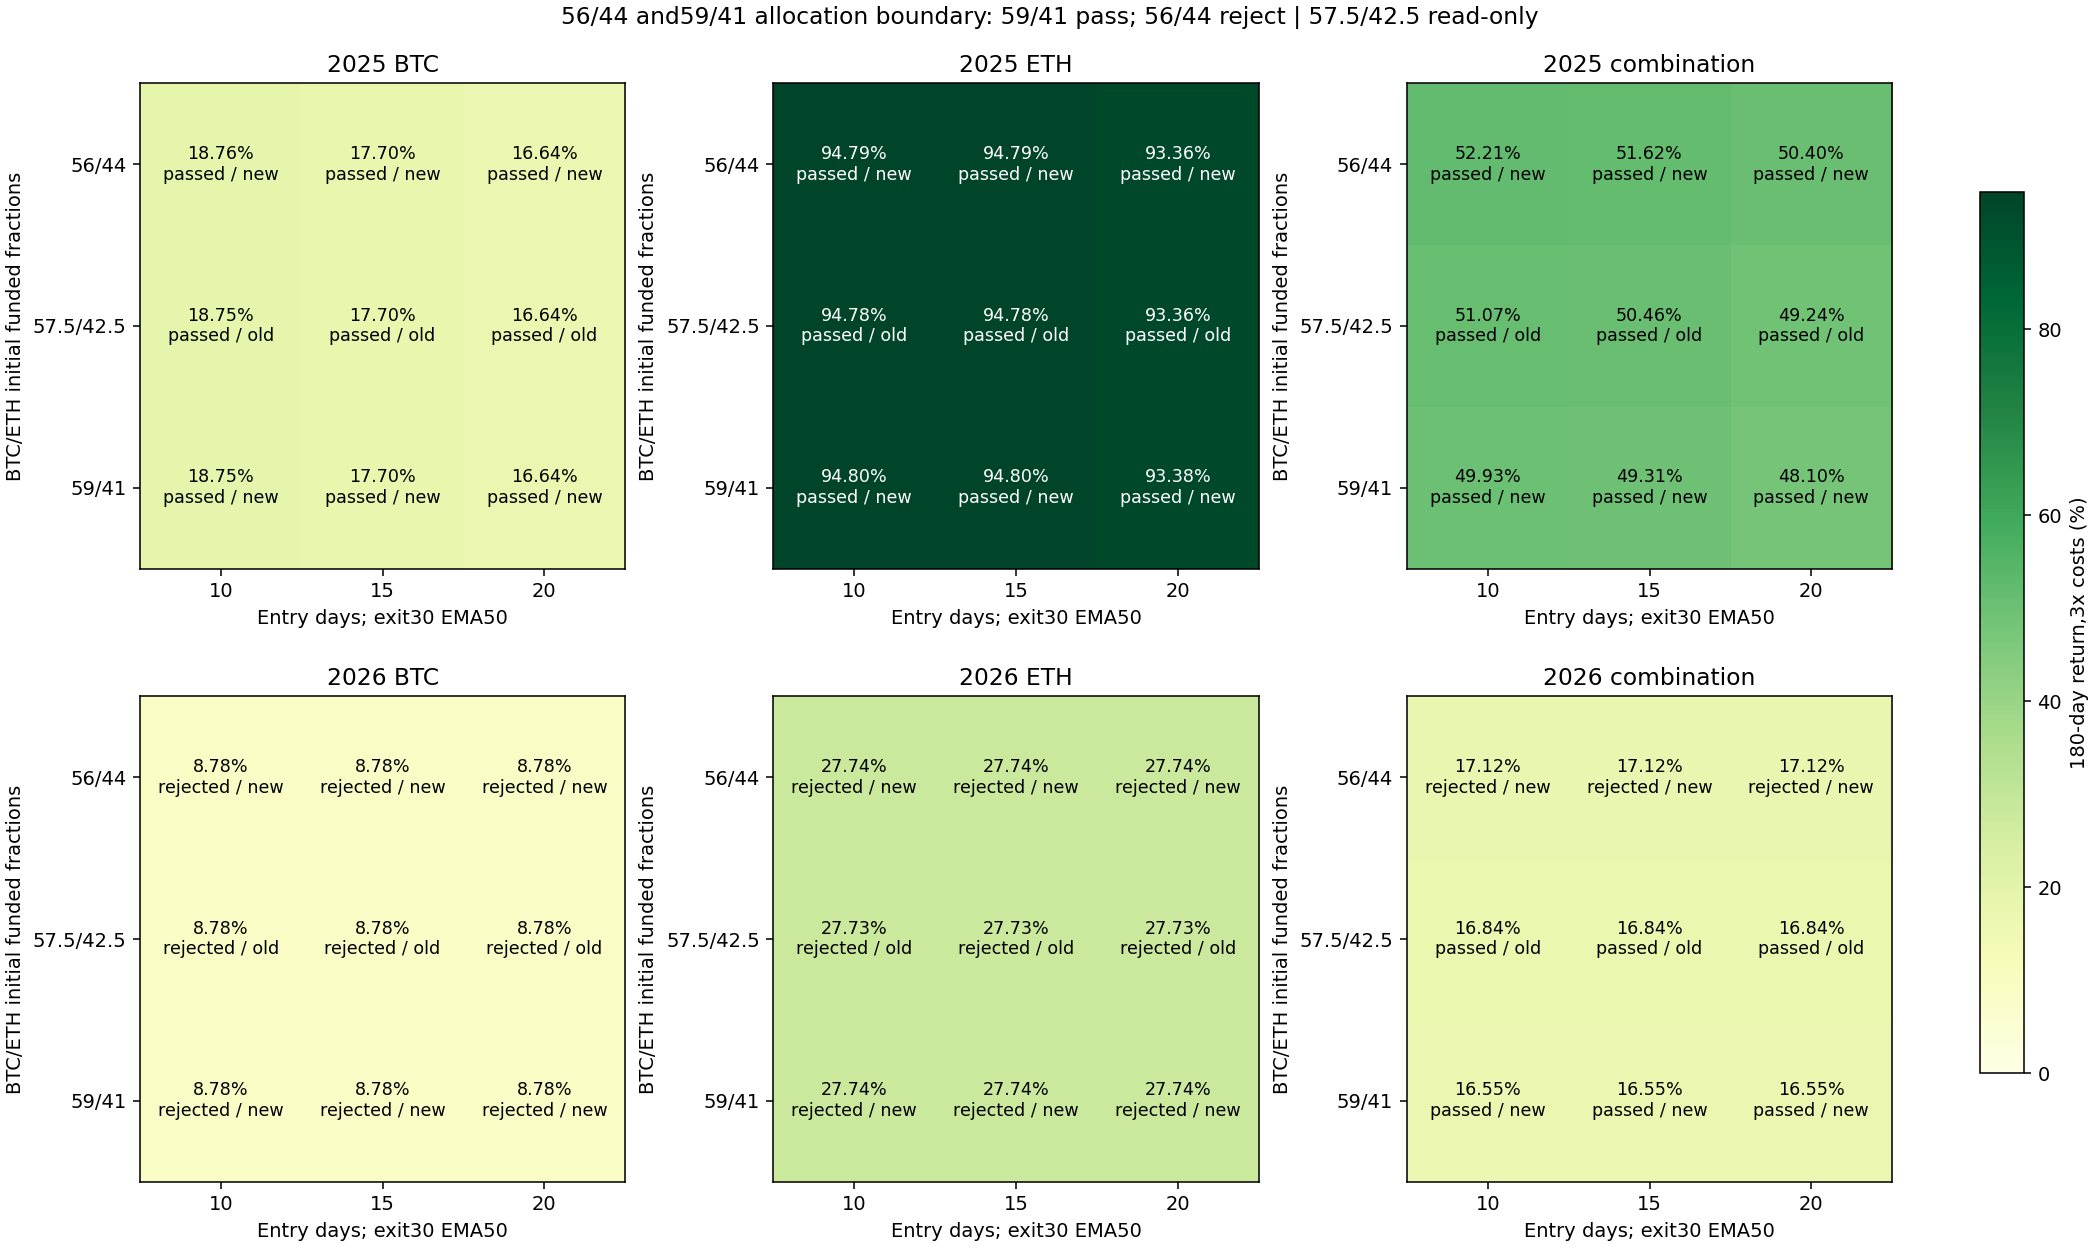

Values plotted in this chart, from the file beside it:
config, year, is_new, role, asset, entry_days, BTC_initial_weight, capital_usdt, cost, net_return_pct, minute_DD_pct, daily_DD_pct, Sharpe365, Calmar, positive_folds1, round_trips, cost_pct, first_five_folds_return_pct, last_fold_return_pct, status
filtered_alloc_2025_BTC_e10_s50_c1120, 2025, True, component, BTC, 10, 0.56, 1120, 1, 20.63, 12.13, 11.26, 1.585, 3.817, 4, 3, 0.9042, 26.41, -4.568, passed
filtered_alloc_2025_BTC_e10_s50_c1120, 2025, True, component, BTC, 10, 0.56, 1120, 2, 19.7, 12.18, 11.5, 1.527, 3.61, 4, 3, 1.802, 25.92, -4.94, passed
filtered_alloc_2025_BTC_e10_s50_c1120, 2025, True, component, BTC, 10, 0.56, 1120, 3, 18.76, 12.41, 11.73, 1.468, 3.36, 4, 3, 2.691, 25.42, -5.314, passed
filtered_alloc_2025_BTC_e10_s50_c1150, 2025, False, component, BTC, 10, 0.575, 1150, 1, 20.64, 12.13, 11.27, 1.585, 3.817, 4, 3, 0.9046, 26.41, -4.567, passed
filtered_alloc_2025_BTC_e10_s50_c1150, 2025, False, component, BTC, 10, 0.575, 1150, 2, 19.69, 12.18, 11.5, 1.527, 3.61, 4, 3, 1.802, 25.91, -4.94, passed
filtered_alloc_2025_BTC_e10_s50_c1150, 2025, False, component, BTC, 10, 0.575, 1150, 3, 18.75, 12.41, 11.73, 1.468, 3.36, 4, 3, 2.691, 25.42, -5.312, passed
filtered_alloc_2025_BTC_e10_s50_c1180, 2025, True, component, BTC, 10, 0.59, 1180, 1, 20.64, 12.13, 11.27, 1.585, 3.817, 4, 3, 0.9046, 26.41, -4.567, passed
filtered_alloc_2025_BTC_e10_s50_c1180, 2025, True, component, BTC, 10, 0.59, 1180, 2, 19.69, 12.18, 11.5, 1.527, 3.61, 4, 3, 1.802, 25.91, -4.941, passed
filtered_alloc_2025_BTC_e10_s50_c1180, 2025, True, component, BTC, 10, 0.59, 1180, 3, 18.75, 12.41, 11.73, 1.468, 3.36, 4, 3, 2.691, 25.42, -5.313, passed
filtered_alloc_2025_BTC_e15_s50_c1120, 2025, True, component, BTC, 15, 0.56, 1120, 1, 19.56, 12.73, 12.05, 1.517, 3.428, 4, 3, 0.8998, 25.28, -4.566, passed
filtered_alloc_2025_BTC_e15_s50_c1120, 2025, True, component, BTC, 15, 0.56, 1120, 2, 18.63, 12.97, 12.29, 1.459, 3.193, 4, 3, 1.793, 24.8, -4.942, passed
filtered_alloc_2025_BTC_e15_s50_c1120, 2025, True, component, BTC, 15, 0.56, 1120, 3, 17.7, 13.19, 12.51, 1.399, 2.969, 4, 3, 2.678, 24.3, -5.313, passed
filtered_alloc_2025_BTC_e15_s50_c1150, 2025, False, component, BTC, 15, 0.575, 1150, 1, 19.57, 12.74, 12.06, 1.517, 3.428, 4, 3, 0.9001, 25.29, -4.567, passed
filtered_alloc_2025_BTC_e15_s50_c1150, 2025, False, component, BTC, 15, 0.575, 1150, 2, 18.63, 12.96, 12.28, 1.459, 3.193, 4, 3, 1.793, 24.79, -4.94, passed
filtered_alloc_2025_BTC_e15_s50_c1150, 2025, False, component, BTC, 15, 0.575, 1150, 3, 17.7, 13.19, 12.51, 1.399, 2.969, 4, 3, 2.678, 24.3, -5.311, passed
filtered_alloc_2025_BTC_e15_s50_c1180, 2025, True, component, BTC, 15, 0.59, 1180, 1, 19.56, 12.74, 12.06, 1.517, 3.428, 4, 3, 0.9002, 25.29, -4.568, passed
filtered_alloc_2025_BTC_e15_s50_c1180, 2025, True, component, BTC, 15, 0.59, 1180, 2, 18.63, 12.96, 12.28, 1.459, 3.193, 4, 3, 1.793, 24.79, -4.941, passed
filtered_alloc_2025_BTC_e15_s50_c1180, 2025, True, component, BTC, 15, 0.59, 1180, 3, 17.7, 13.19, 12.51, 1.399, 2.969, 4, 3, 2.678, 24.3, -5.313, passed
filtered_alloc_2025_BTC_e20_s50_c1120, 2025, True, component, BTC, 20, 0.56, 1120, 1, 18.48, 12.13, 10.62, 1.47, 3.384, 4, 3, 0.897, 24.61, -4.922, passed
filtered_alloc_2025_BTC_e20_s50_c1120, 2025, True, component, BTC, 20, 0.56, 1120, 2, 17.56, 12.13, 10.86, 1.41, 3.201, 4, 3, 1.786, 24.13, -5.293, passed
filtered_alloc_2025_BTC_e20_s50_c1120, 2025, True, component, BTC, 20, 0.56, 1120, 3, 16.64, 12.13, 11.09, 1.35, 3.021, 4, 3, 2.67, 23.65, -5.666, passed
filtered_alloc_2025_BTC_e20_s50_c1150, 2025, False, component, BTC, 20, 0.575, 1150, 1, 18.49, 12.13, 10.63, 1.47, 3.385, 4, 3, 0.8971, 24.63, -4.923, passed
filtered_alloc_2025_BTC_e20_s50_c1150, 2025, False, component, BTC, 20, 0.575, 1150, 2, 17.56, 12.13, 10.86, 1.41, 3.201, 4, 3, 1.787, 24.13, -5.295, passed
filtered_alloc_2025_BTC_e20_s50_c1150, 2025, False, component, BTC, 20, 0.575, 1150, 3, 16.64, 12.13, 11.09, 1.35, 3.02, 4, 3, 2.669, 23.64, -5.665, passed
filtered_alloc_2025_BTC_e20_s50_c1180, 2025, True, component, BTC, 20, 0.59, 1180, 1, 18.49, 12.13, 10.63, 1.47, 3.384, 4, 3, 0.8971, 24.62, -4.921, passed
filtered_alloc_2025_BTC_e20_s50_c1180, 2025, True, component, BTC, 20, 0.59, 1180, 2, 17.56, 12.13, 10.86, 1.41, 3.201, 4, 3, 1.787, 24.13, -5.293, passed
filtered_alloc_2025_BTC_e20_s50_c1180, 2025, True, component, BTC, 20, 0.59, 1180, 3, 16.64, 12.13, 11.09, 1.35, 3.02, 4, 3, 2.669, 23.64, -5.663, passed
filtered_alloc_2025_ETH_e10_s50_c880, 2025, True, component, ETH, 10, 0.56, 880, 1, 96.85, 19.83, 16.91, 2.771, 14.87, 5, 2, 0.6778, 91.92, 2.569, passed
filtered_alloc_2025_ETH_e10_s50_c880, 2025, True, component, ETH, 10, 0.56, 880, 2, 95.83, 20.04, 17.13, 2.752, 14.51, 5, 2, 1.35, 91.17, 2.435, passed
filtered_alloc_2025_ETH_e10_s50_c880, 2025, True, component, ETH, 10, 0.56, 880, 3, 94.79, 20.25, 17.34, 2.733, 14.15, 5, 2, 2.02, 90.41, 2.3, passed
filtered_alloc_2025_ETH_e10_s50_c850, 2025, False, component, ETH, 10, 0.575, 850, 1, 96.86, 19.83, 16.91, 2.771, 14.87, 5, 2, 0.6779, 91.93, 2.569, passed
filtered_alloc_2025_ETH_e10_s50_c850, 2025, False, component, ETH, 10, 0.575, 850, 2, 95.83, 20.04, 17.13, 2.752, 14.51, 5, 2, 1.35, 91.18, 2.435, passed
filtered_alloc_2025_ETH_e10_s50_c850, 2025, False, component, ETH, 10, 0.575, 850, 3, 94.78, 20.25, 17.34, 2.733, 14.15, 5, 2, 2.019, 90.4, 2.3, passed
filtered_alloc_2025_ETH_e10_s50_c820, 2025, True, component, ETH, 10, 0.59, 820, 1, 96.86, 19.83, 16.91, 2.771, 14.87, 5, 2, 0.6778, 91.92, 2.569, passed
filtered_alloc_2025_ETH_e10_s50_c820, 2025, True, component, ETH, 10, 0.59, 820, 2, 95.81, 20.04, 17.13, 2.752, 14.51, 5, 2, 1.35, 91.16, 2.434, passed
filtered_alloc_2025_ETH_e10_s50_c820, 2025, True, component, ETH, 10, 0.59, 820, 3, 94.8, 20.25, 17.34, 2.734, 14.15, 5, 2, 2.019, 90.42, 2.3, passed
filtered_alloc_2025_ETH_e15_s50_c880, 2025, True, component, ETH, 15, 0.56, 880, 1, 96.85, 19.83, 16.91, 2.771, 14.87, 5, 2, 0.6778, 91.92, 2.569, passed
filtered_alloc_2025_ETH_e15_s50_c880, 2025, True, component, ETH, 15, 0.56, 880, 2, 95.83, 20.04, 17.13, 2.752, 14.51, 5, 2, 1.35, 91.17, 2.435, passed
filtered_alloc_2025_ETH_e15_s50_c880, 2025, True, component, ETH, 15, 0.56, 880, 3, 94.79, 20.25, 17.34, 2.733, 14.15, 5, 2, 2.02, 90.41, 2.3, passed
filtered_alloc_2025_ETH_e15_s50_c850, 2025, False, component, ETH, 15, 0.575, 850, 1, 96.86, 19.83, 16.91, 2.771, 14.87, 5, 2, 0.6779, 91.93, 2.569, passed
filtered_alloc_2025_ETH_e15_s50_c850, 2025, False, component, ETH, 15, 0.575, 850, 2, 95.83, 20.04, 17.13, 2.752, 14.51, 5, 2, 1.35, 91.18, 2.435, passed
filtered_alloc_2025_ETH_e15_s50_c850, 2025, False, component, ETH, 15, 0.575, 850, 3, 94.78, 20.25, 17.34, 2.733, 14.15, 5, 2, 2.019, 90.4, 2.3, passed
filtered_alloc_2025_ETH_e15_s50_c820, 2025, True, component, ETH, 15, 0.59, 820, 1, 96.86, 19.83, 16.91, 2.771, 14.87, 5, 2, 0.6778, 91.92, 2.569, passed
filtered_alloc_2025_ETH_e15_s50_c820, 2025, True, component, ETH, 15, 0.59, 820, 2, 95.81, 20.04, 17.13, 2.752, 14.51, 5, 2, 1.35, 91.16, 2.434, passed
filtered_alloc_2025_ETH_e15_s50_c820, 2025, True, component, ETH, 15, 0.59, 820, 3, 94.8, 20.25, 17.34, 2.734, 14.15, 5, 2, 2.019, 90.42, 2.3, passed
filtered_alloc_2025_ETH_e20_s50_c880, 2025, True, component, ETH, 20, 0.56, 880, 1, 95.41, 20.42, 17.52, 2.743, 14.16, 5, 2, 0.6761, 90.51, 2.569, passed
filtered_alloc_2025_ETH_e20_s50_c880, 2025, True, component, ETH, 20, 0.56, 880, 2, 94.4, 20.63, 17.73, 2.723, 13.82, 5, 2, 1.347, 89.78, 2.435, passed
filtered_alloc_2025_ETH_e20_s50_c880, 2025, True, component, ETH, 20, 0.56, 880, 3, 93.36, 20.83, 17.95, 2.704, 13.48, 5, 2, 2.014, 89.02, 2.3, passed
filtered_alloc_2025_ETH_e20_s50_c850, 2025, False, component, ETH, 20, 0.575, 850, 1, 95.4, 20.41, 17.52, 2.743, 14.16, 5, 2, 0.6761, 90.51, 2.569, passed
filtered_alloc_2025_ETH_e20_s50_c850, 2025, False, component, ETH, 20, 0.575, 850, 2, 94.38, 20.62, 17.73, 2.723, 13.81, 5, 2, 1.346, 89.76, 2.434, passed
filtered_alloc_2025_ETH_e20_s50_c850, 2025, False, component, ETH, 20, 0.575, 850, 3, 93.36, 20.83, 17.95, 2.704, 13.48, 5, 2, 2.014, 89.01, 2.3, passed
filtered_alloc_2025_ETH_e20_s50_c820, 2025, True, component, ETH, 20, 0.59, 820, 1, 95.42, 20.42, 17.52, 2.743, 14.16, 5, 2, 0.6761, 90.53, 2.569, passed
filtered_alloc_2025_ETH_e20_s50_c820, 2025, True, component, ETH, 20, 0.59, 820, 2, 94.38, 20.62, 17.73, 2.723, 13.81, 5, 2, 1.346, 89.76, 2.435, passed
filtered_alloc_2025_ETH_e20_s50_c820, 2025, True, component, ETH, 20, 0.59, 820, 3, 93.38, 20.83, 17.95, 2.704, 13.48, 5, 2, 2.013, 89.03, 2.3, passed
filtered_alloc_2025_combo_e10_s50_btc0.5…, 2025, True, combination, combination, 10, 0.56, 2000, 1, 54.17, 13.6, 12.15, 2.685, 10.33, 4, 5, 0.8046, 55.23, -0.6853, passed
filtered_alloc_2025_combo_e10_s50_btc0.5…, 2025, True, combination, combination, 10, 0.56, 2000, 2, 53.19, 13.83, 12.33, 2.65, 9.941, 4, 5, 1.603, 54.63, -0.9281, passed
filtered_alloc_2025_combo_e10_s50_btc0.5…, 2025, True, combination, combination, 10, 0.56, 2000, 3, 52.21, 14.05, 12.52, 2.614, 9.564, 4, 5, 2.396, 54.02, -1.173, passed
filtered_alloc_2025_combo_e10_s50_btc0.5…, 2025, False, combination, combination, 10, 0.575, 2000, 1, 53.04, 13.43, 12.08, 2.674, 10.2, 4, 5, 0.8083, 54.26, -0.7934, passed
filtered_alloc_2025_combo_e10_s50_btc0.5…, 2025, False, combination, combination, 10, 0.575, 2000, 2, 52.05, 13.66, 12.27, 2.638, 9.803, 4, 5, 1.61, 53.65, -1.04, passed
filtered_alloc_2025_combo_e10_s50_btc0.5…, 2025, False, combination, combination, 10, 0.575, 2000, 3, 51.07, 13.88, 12.45, 2.602, 9.424, 4, 5, 2.406, 53.04, -1.287, passed
... 102 more rows
